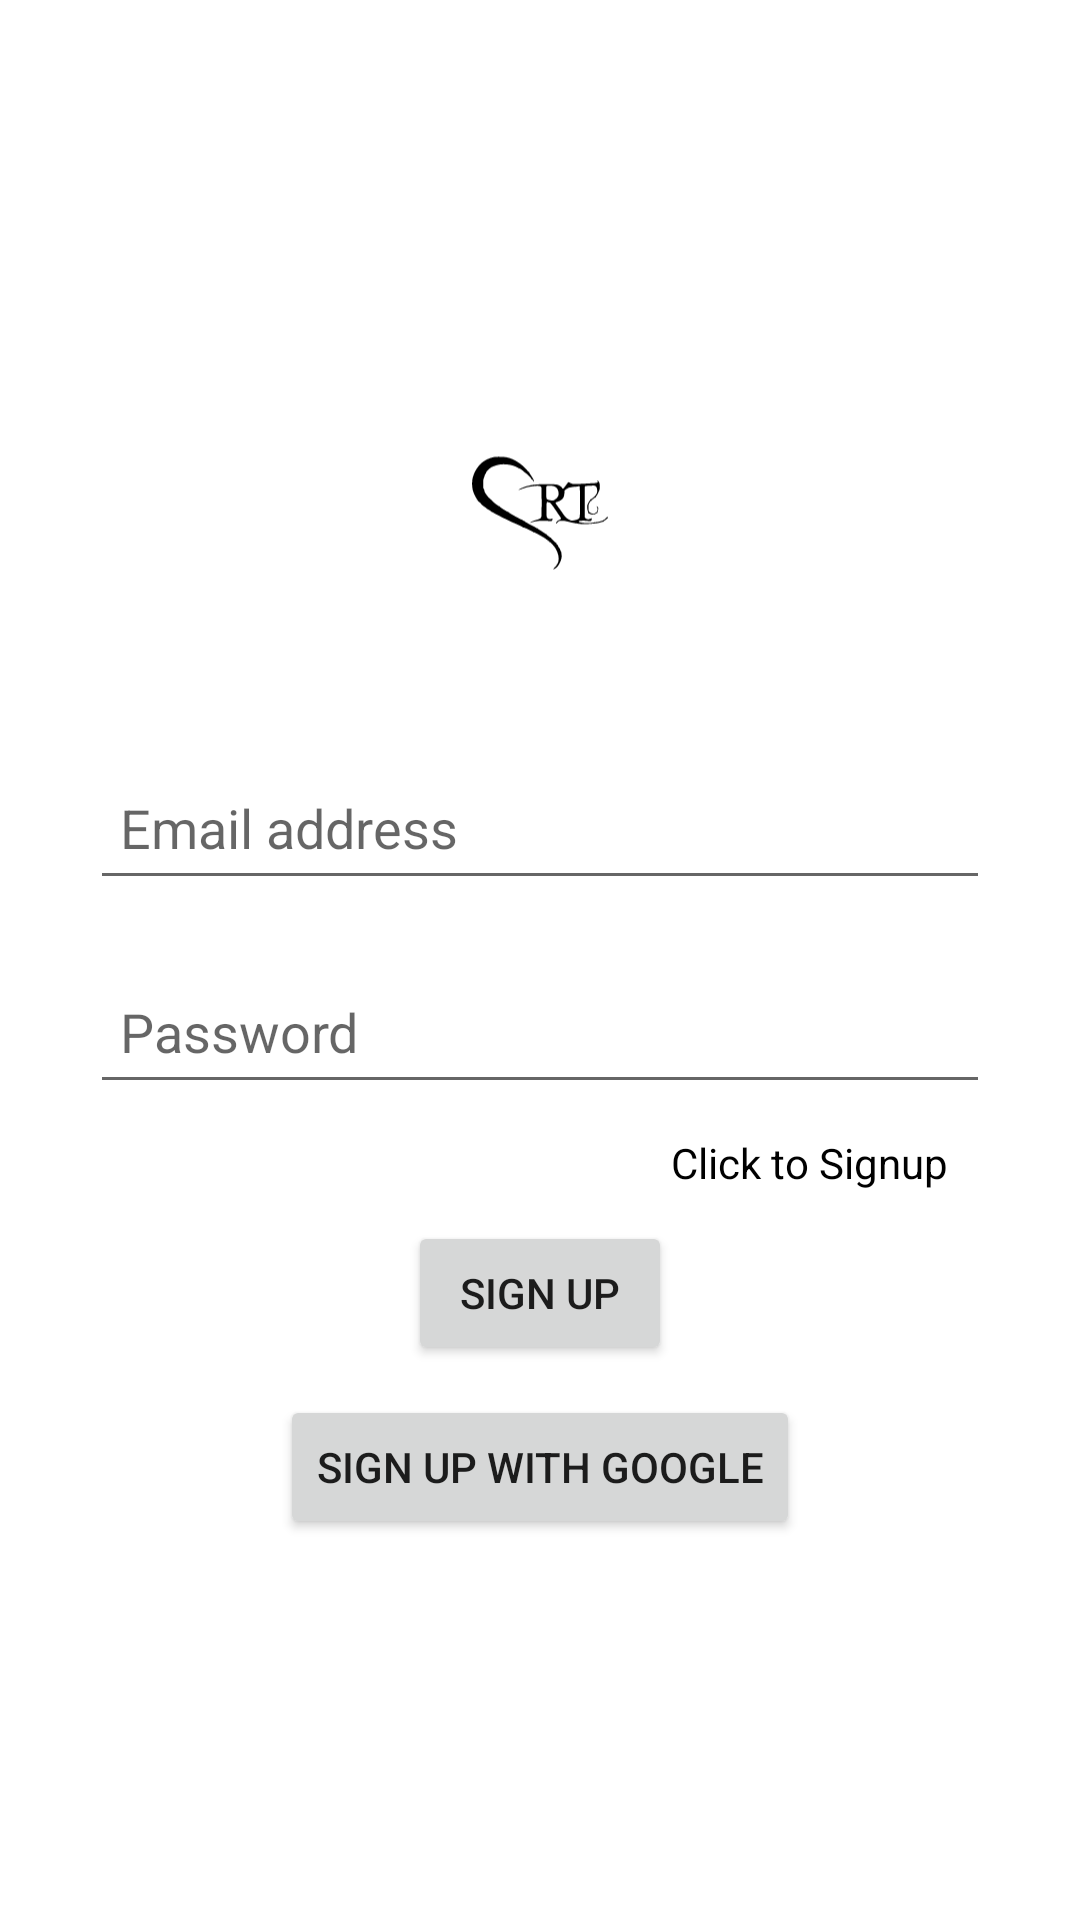

Write the Android layout XML for this screen, with the resource values it uses.
<!-- AndroidManifest.xml: application theme Theme.Mychat -->
<!-- res/layout/activity_sign_in.xml -->
<?xml version="1.0" encoding="utf-8"?>
<LinearLayout xmlns:android="http://schemas.android.com/apk/res/android"
    xmlns:app="http://schemas.android.com/apk/res-auto"
    xmlns:tools="http://schemas.android.com/tools"
    android:layout_width="match_parent"
    android:layout_height="match_parent"
    android:background="@color/gray"
    android:orientation="vertical"
    tools:context=".SignInActivity">


    <LinearLayout
        android:layout_width="match_parent"
        android:layout_height="match_parent"
        android:gravity="center_horizontal"
        android:orientation="vertical">


        <ImageView
            android:id="@+id/imageView"
            android:layout_width="100dp"
            android:layout_height="142dp"
            android:layout_marginTop="100dp"
            app:srcCompat="@drawable/simplert"
            android:contentDescription="@string/logoDescription" />

        <EditText
            android:id="@+id/etEmail"
            android:layout_width="300dp"
            android:layout_height="48dp"
            android:layout_margin="10dp"
            android:padding="10dp"
            android:ems="10"
            android:autofillHints="emailAddress"
            android:hint="@string/enter_email"
            android:inputType="textEmailAddress" />

        <EditText
            android:id="@+id/etPassword"
            android:layout_width="300dp"
            android:layout_height="48dp"
            android:layout_margin="10dp"
            android:padding="10dp"
            android:ems="10"
            android:autofillHints="password"
            android:hint="@string/password"
            android:inputType="textPassword" />

        <TextView
            android:id="@+id/clickToSignUp"
            android:layout_width="wrap_content"
            android:layout_height="wrap_content"
            android:textColor="@color/black"
            android:paddingLeft="20dp"
            android:layout_marginLeft="80dp"
            android:gravity="left"
            android:text="Click to Signup" />



        <Button
            android:id="@+id/btnSignIn"
            android:layout_width="wrap_content"
            android:layout_height="wrap_content"
            android:text="Sign up"
            android:layout_marginTop="10dp"/>

        <Button
            android:id="@+id/btnSignUpGoogle"
            android:layout_width="wrap_content"
            android:layout_height="wrap_content"
            android:text="Sign up with Google"
            android:layout_marginTop="10dp"/>


    </LinearLayout>



</LinearLayout>
<!-- resources referenced by this layout -->
<resources>
  <color name="black">#FF000000</color>
  <color name="gray">#4BFFFFFF</color>
  <!-- drawable simplert: vector/xml drawable (drawable, 7174 chars, omitted) -->
  <string name="enter_email">Email address</string>
  <string name="logoDescription">Logo Description</string>
  <string name="password">Password</string>
  <style name="Theme.Mychat" parent="Theme.MaterialComponents.DayNight.DarkActionBar">
          
          <item name="colorPrimary">@color/purple_200</item>
          <item name="colorPrimaryVariant">@color/purple_500</item>
          <item name="colorOnPrimary">@color/white</item>
          
          <item name="colorSecondary">@color/purple_700</item>
          <item name="colorSecondaryVariant">@color/teal_200</item>
          <item name="colorOnSecondary">@color/teal_700</item>
          
          <item name="android:statusBarColor">?attr/colorPrimaryVariant</item>
          
      </style>
  <color name="purple_200">#FFBB86FC</color>
  <color name="purple_500">#FF6200EE</color>
  <color name="white">#FFFFFFFF</color>
  <color name="purple_700">#FF3700B3</color>
  <color name="teal_200">#FF03DAC5</color>
  <color name="teal_700">#FF018786</color>
</resources>
